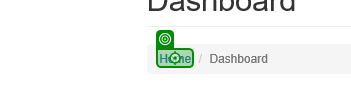
Task: ACME library with Object Repository
Workflow: Navigate to home page

Step 1: click on the link 'Home' in window 'ACME System 1 - Dashboard'
